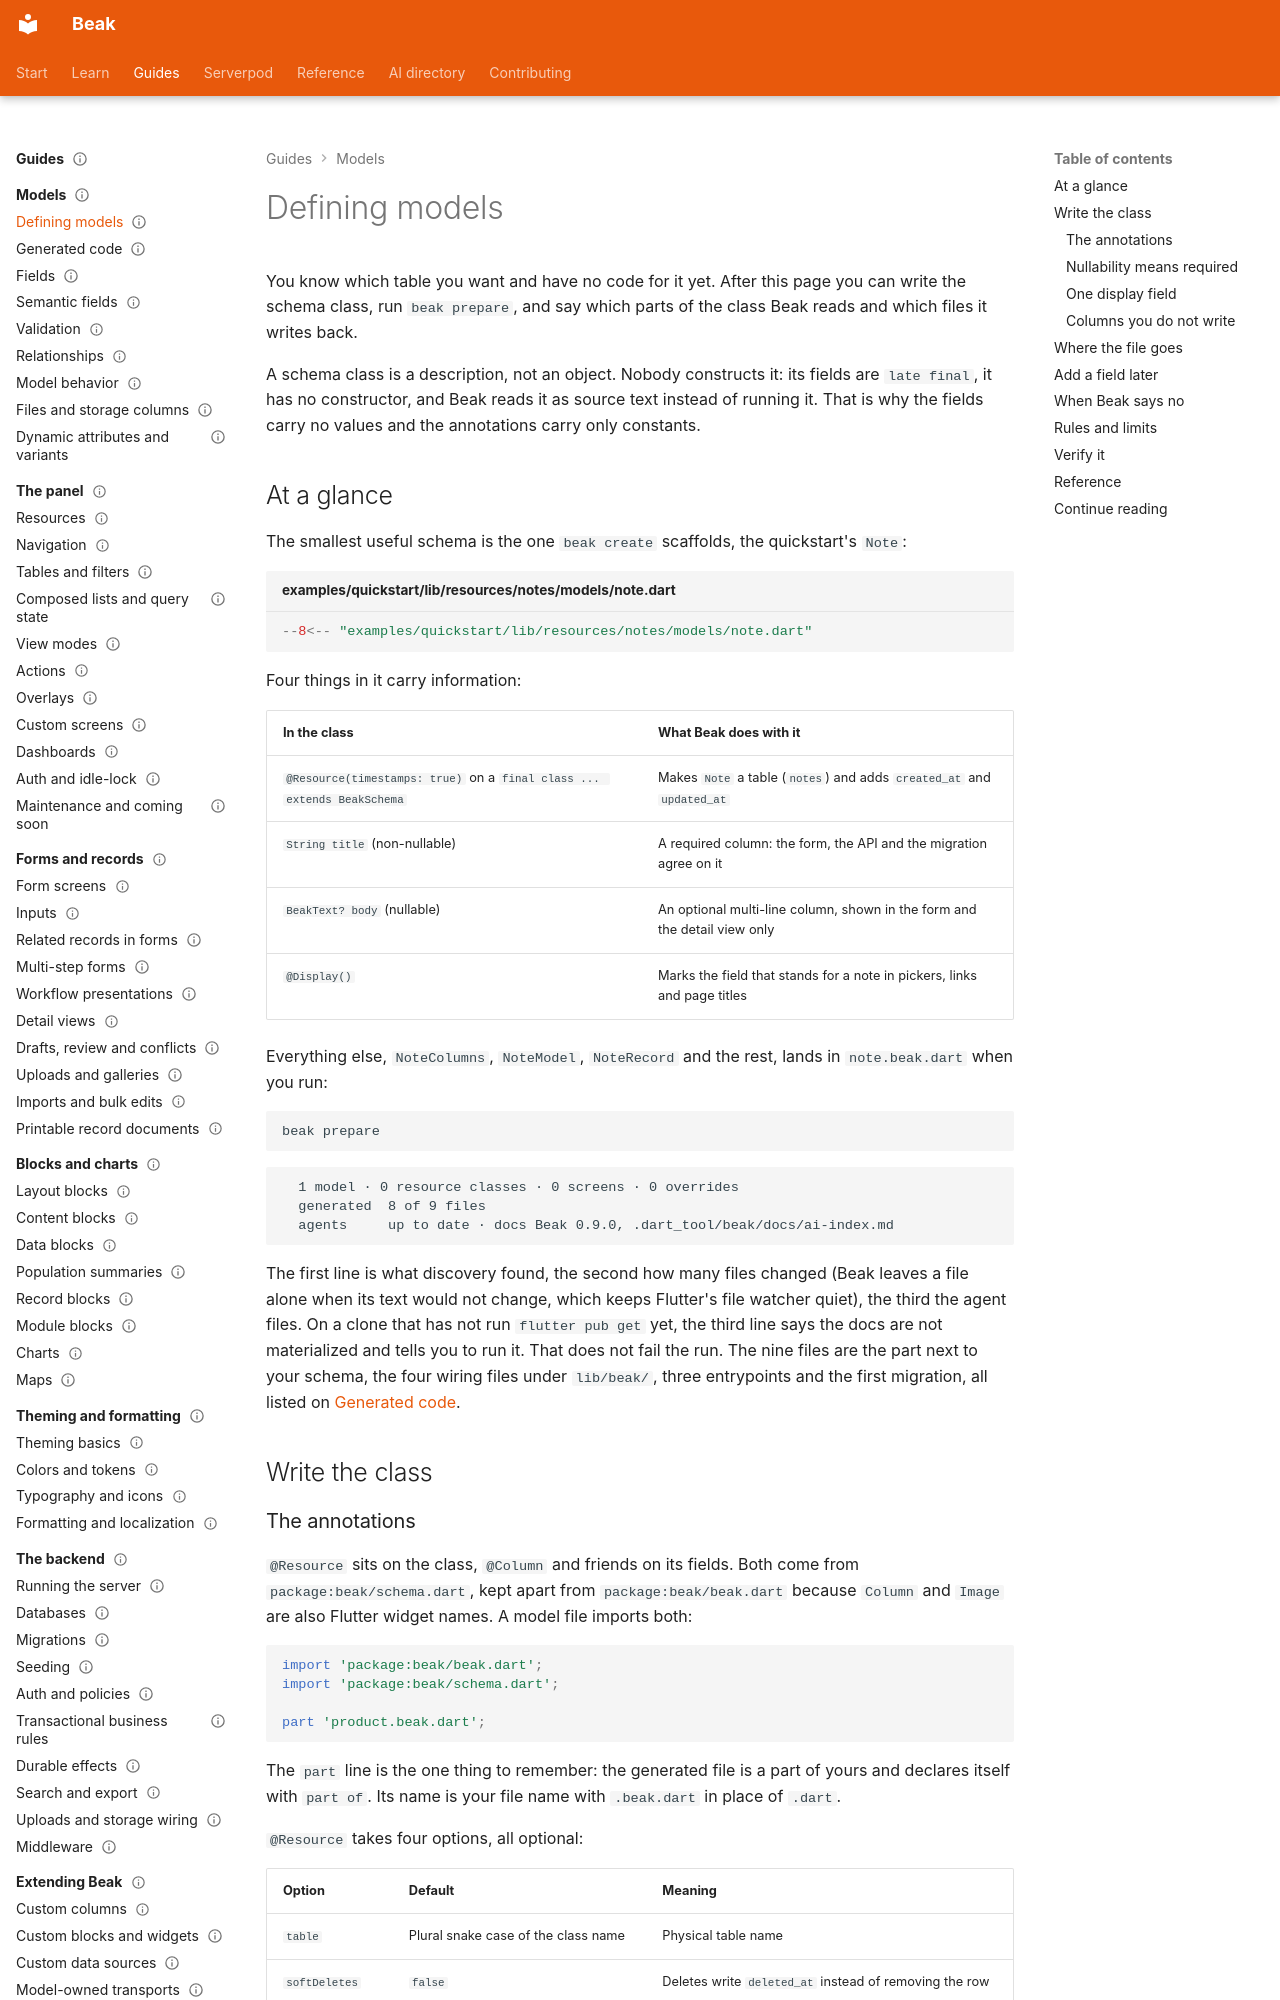

repository: SimonErich/beak · page: models/defining-models/index.html · generator: mkdocs

---
title: Defining models
description: Write one annotated class per table, run beak prepare, and get typed columns, relations, records and a first migration.
type: guide
audience: [beginner]
status: stable
---

# Defining models

You know which table you want and have no code for it yet. After this page you can write the schema class, run `beak prepare`, and say which parts of the class Beak reads and which files it writes back.

A schema class is a description, not an object. Nobody constructs it: its fields are `late final`, it has no constructor, and Beak reads it as source text instead of running it. That is why the fields carry no values and the annotations carry only constants.

## At a glance

The smallest useful schema is the one `beak create` scaffolds, the quickstart's `Note`:

```dart title="examples/quickstart/lib/resources/notes/models/note.dart"
--8<-- "examples/quickstart/lib/resources/notes/models/note.dart"
```

Four things in it carry information:

| In the class | What Beak does with it |
| --- | --- |
| `@Resource(timestamps: true)` on a `final class ... extends BeakSchema` | Makes `Note` a table (`notes`) and adds `created_at` and `updated_at` |
| `String title` (non-nullable) | A required column: the form, the API and the migration agree on it |
| `BeakText? body` (nullable) | An optional multi-line column, shown in the form and the detail view only |
| `@Display()` | Marks the field that stands for a note in pickers, links and page titles |

Everything else, `NoteColumns`, `NoteModel`, `NoteRecord` and the rest, lands in `note.beak.dart` when you run:

```bash
beak prepare
```

```text
  1 model · 0 resource classes · 0 screens · 0 overrides
  generated  8 of 9 files
  agents     up to date · docs Beak 0.9.0, .dart_tool/beak/docs/ai-index.md
```

The first line is what discovery found, the second how many files changed (Beak leaves a file alone when its text would not change, which keeps Flutter's file watcher quiet), the third the agent files. On a clone that has not run `flutter pub get` yet, the third line says the docs are not materialized and tells you to run it. That does not fail the run. The nine files are the part next to your schema, the four wiring files under `lib/beak/`, three entrypoints and the first migration, all listed on [Generated code](generated-code.md).

## Write the class
